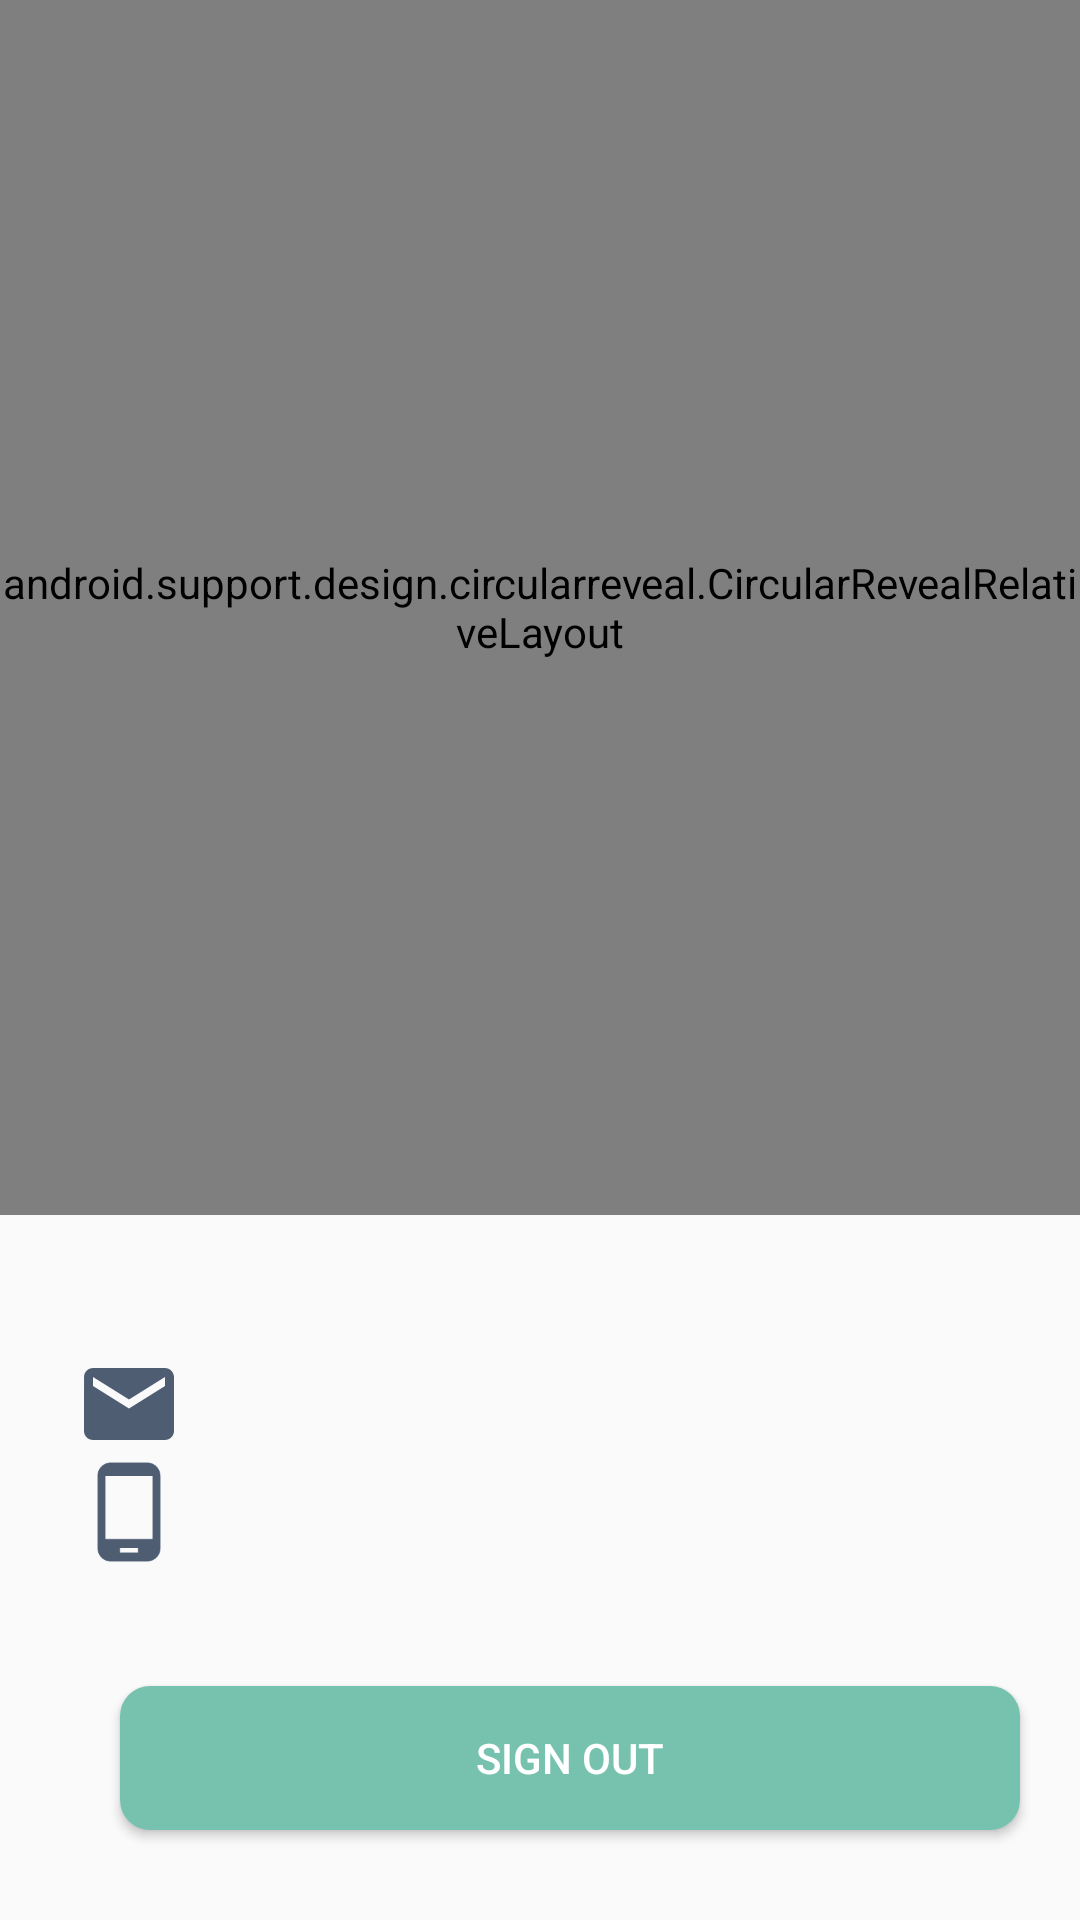

Android layout source for this screen:
<!-- AndroidManifest.xml: application theme AppTheme.NoActionBar -->
<!-- res/layout/account.xml -->
<?xml version="1.0" encoding="utf-8"?>

<LinearLayout
    xmlns:android="http://schemas.android.com/apk/res/android"
    xmlns:tools="http://schemas.android.com/tools"
    android:layout_width="match_parent"
    android:layout_height="match_parent"
    android:orientation="vertical">

    <android.support.design.circularreveal.CircularRevealRelativeLayout
        android:layout_width="match_parent"
        android:layout_height="405dp">
        <LinearLayout
            android:background="@color/coonDark"
            android:layout_width="match_parent"
            android:layout_height="350dp"
            android:orientation="vertical">
            <ImageView
                android:id="@+id/accIcon"
                android:layout_marginTop="45dp"
                android:layout_gravity="center_horizontal"
                android:layout_width="150dp"
                android:layout_height="150dp"
                android:src="@drawable/accicon" />
            <TextView
                android:id="@+id/username"
                android:layout_marginTop="10dp"
                android:layout_gravity="center_horizontal"
                android:layout_width="wrap_content"
                android:layout_height="wrap_content"
                android:textColor="@color/coonWhite"
                android:textStyle="bold"
                android:textSize="21sp"/>
        </LinearLayout>
        <android.support.v7.widget.CardView
            android:layout_width="350dp"
            android:layout_height="120dp"
            android:layout_centerHorizontal="true"
            android:layout_marginTop="275dp">
            <LinearLayout
                android:layout_width="match_parent"
                android:layout_height="match_parent"
                android:orientation="horizontal"
                android:weightSum="2">
                <LinearLayout
                    android:gravity="center"
                    android:orientation="vertical"
                    android:layout_width="0dp"
                    android:layout_weight="1"
                    android:layout_height="match_parent">
                    <TextView
                        android:layout_width="wrap_content"
                        android:layout_height="wrap_content"
                        android:text="Reports:"
                        android:textSize="20sp"
                        />
                    <TextView
                        android:id="@+id/sumReports"
                        android:layout_width="wrap_content"
                        android:layout_height="wrap_content"
                        android:textStyle="bold"
                        android:textSize="20sp"
                        android:paddingTop="10dp"
                        android:textColor="@color/coonDark"/>

                </LinearLayout>
                <LinearLayout
                    android:gravity="center"
                    android:orientation="vertical"
                    android:layout_width="0dp"
                    android:layout_weight="1"
                    android:layout_height="match_parent">
                    <TextView
                        android:layout_width="wrap_content"
                        android:layout_height="wrap_content"
                        android:text="Score:"
                        android:textSize="20sp"
                        />
                    <TextView
                        android:id="@+id/sumScore"
                        android:layout_width="wrap_content"
                        android:layout_height="wrap_content"
                        android:textStyle="bold"
                        android:textSize="20sp"
                        android:paddingTop="10dp"
                        android:textColor="@color/coonDark"/>

                </LinearLayout>
            </LinearLayout>

        </android.support.v7.widget.CardView>
    </android.support.design.circularreveal.CircularRevealRelativeLayout>

    <LinearLayout
        android:layout_width="360dp"
        android:layout_height="wrap_content"
        android:orientation="vertical"
        android:layout_gravity="center"
        android:layout_marginTop="45dp">
        <LinearLayout
            android:orientation="horizontal"
            android:paddingLeft="25dp"
            android:layout_width="match_parent"
            android:layout_height="wrap_content">
            <ImageView
                android:layout_width="36dp"
                android:layout_height="36dp"
                android:src="@drawable/ic_email_black_24dp"/>
            <TextView
                android:layout_gravity="center_vertical"
                android:id="@+id/profileMailName"
                android:layout_width="wrap_content"
                android:layout_height="wrap_content"
                android:paddingLeft="20dp"
                />
        </LinearLayout>
        <LinearLayout
            android:orientation="horizontal"
            android:paddingLeft="25dp"
            android:layout_width="match_parent"
            android:layout_height="wrap_content">
            <ImageView
                android:layout_width="36dp"
                android:layout_height="36dp"
                android:src="@drawable/ic_phone_android_black_24dp"/>
            <TextView
                android:layout_gravity="center_vertical"
                android:id="@+id/profileAccPhone"
                android:layout_width="wrap_content"
                android:layout_height="wrap_content"
                android:paddingLeft="20dp"
                />
        </LinearLayout>
    </LinearLayout>

    <Button
        android:id="@+id/button"
        android:layout_width="300dp"
        android:layout_height="wrap_content"
        android:text="Sign out"
        android:background="@drawable/custom_button"
        android:layout_marginLeft="40dp"
        android:layout_marginTop="40dp"
        android:textColor="@color/coonWhite"
        />

</LinearLayout>
<!-- resources referenced by this layout -->
<resources>
  <color name="coonDark">#4f5d73</color>
  <color name="coonWhite">#fff</color>
  <!-- drawable accicon: gif bitmap (drawable, 27461 bytes) -->
  <!-- drawable custom_button (drawable) -->
  <?xml version="1.0" encoding="utf-8"?>
  
  <shape xmlns:android="http://schemas.android.com/apk/res/android" android:shape="rectangle">
      <solid android:color="@color/coonSuccess"/>
      <corners android:radius="10dp"/>
  </shape>
  <!-- drawable ic_email_black_24dp (drawable) -->
  <vector xmlns:android="http://schemas.android.com/apk/res/android"
          android:width="24dp"
          android:height="24dp"
          android:viewportWidth="24.0"
          android:viewportHeight="24.0">
      <path
          android:fillColor="#4f5d73"
          android:pathData="M20,4L4,4c-1.1,0 -1.99,0.9 -1.99,2L2,18c0,1.1 0.9,2 2,2h16c1.1,0 2,-0.9 2,-2L22,6c0,-1.1 -0.9,-2 -2,-2zM20,8l-8,5 -8,-5L4,6l8,5 8,-5v2z"/>
  </vector>
  <!-- drawable ic_phone_android_black_24dp (drawable) -->
  <vector xmlns:android="http://schemas.android.com/apk/res/android"
          android:width="24dp"
          android:height="24dp"
          android:viewportWidth="24.0"
          android:viewportHeight="24.0">
      <path
          android:fillColor="#4f5d73"
          android:pathData="M16,1L8,1C6.34,1 5,2.34 5,4v16c0,1.66 1.34,3 3,3h8c1.66,0 3,-1.34 3,-3L19,4c0,-1.66 -1.34,-3 -3,-3zM14,21h-4v-1h4v1zM17.25,18L6.75,18L6.75,4h10.5v14z"/>
  </vector>
  <style name="AppTheme.NoActionBar">
          <item name="windowActionBar">false</item>
          <item name="windowNoTitle">true</item>
      </style>
  <color name="coonSuccess">#76c2af</color>
</resources>
